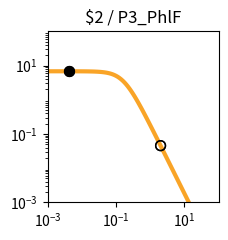

Python code for this plot: (Note: this script raises an exception after producing the figure.)
import matplotlib.pyplot as plt
import matplotlib.ticker as ticker
import numpy as np

fig, ax = plt.subplots(figsize=(2.5,2.5))

plt.xlim(1.000000e-03, 1.000000e+02)
plt.ylim(1.000000e-03, 1.000000e+02)

x = np.array([1.000000e-03,1.122018e-03,1.258925e-03,1.412538e-03,1.584893e-03,1.778279e-03,1.995262e-03,2.238721e-03,2.511886e-03,2.818383e-03,3.162278e-03,3.548134e-03,3.981072e-03,4.466836e-03,5.011872e-03,5.623413e-03,6.309573e-03,7.079458e-03,7.943282e-03,8.912509e-03,1.000000e-02,1.122018e-02,1.258925e-02,1.412538e-02,1.584893e-02,1.778279e-02,1.995262e-02,2.238721e-02,2.511886e-02,2.818383e-02,3.162278e-02,3.548134e-02,3.981072e-02,4.466836e-02,5.011872e-02,5.623413e-02,6.309573e-02,7.079458e-02,7.943282e-02,8.912509e-02,1.000000e-01,1.122018e-01,1.258925e-01,1.412538e-01,1.584893e-01,1.778279e-01,1.995262e-01,2.238721e-01,2.511886e-01,2.818383e-01,3.162278e-01,3.548134e-01,3.981072e-01,4.466836e-01,5.011872e-01,5.623413e-01,6.309573e-01,7.079458e-01,7.943282e-01,8.912509e-01,1.000000e+00,1.122018e+00,1.258925e+00,1.412538e+00,1.584893e+00,1.778279e+00,1.995262e+00,2.238721e+00,2.511886e+00,2.818383e+00,3.162278e+00,3.548134e+00,3.981072e+00,4.466836e+00,5.011872e+00,5.623413e+00,6.309573e+00,7.079458e+00,7.943282e+00,8.912509e+00,1.000000e+01,1.122018e+01,1.258925e+01,1.412538e+01,1.584893e+01,1.778279e+01,1.995262e+01,2.238721e+01,2.511886e+01,2.818383e+01,3.162278e+01,3.548134e+01,3.981072e+01,4.466836e+01,5.011872e+01,5.623413e+01,6.309573e+01,7.079458e+01,7.943282e+01,8.912509e+01,1.000000e+02,])
y = np.array([6.793769e+00,6.793708e+00,6.793632e+00,6.793537e+00,6.793416e+00,6.793264e+00,6.793072e+00,6.792831e+00,6.792526e+00,6.792143e+00,6.791659e+00,6.791050e+00,6.790283e+00,6.789315e+00,6.788097e+00,6.786561e+00,6.784627e+00,6.782191e+00,6.779123e+00,6.775260e+00,6.770398e+00,6.764279e+00,6.756583e+00,6.746908e+00,6.734754e+00,6.719497e+00,6.700365e+00,6.676407e+00,6.646453e+00,6.609081e+00,6.562573e+00,6.504879e+00,6.433593e+00,6.345940e+00,6.238810e+00,6.108831e+00,5.952525e+00,5.766560e+00,5.548098e+00,5.295258e+00,5.007628e+00,4.686765e+00,4.336552e+00,3.963289e+00,3.575410e+00,3.182809e+00,2.795870e+00,2.424391e+00,2.076633e+00,1.758681e+00,1.474197e+00,1.224541e+00,1.009143e+00,8.260148e-01,6.722568e-01,5.445086e-01,4.392943e-01,3.532611e-01,2.833258e-01,2.267482e-01,1.811542e-01,1.445265e-01,1.151755e-01,9.170305e-02,7.296195e-02,5.801777e-02,4.611348e-02,3.663846e-02,2.910190e-02,2.311031e-02,1.834895e-02,1.456644e-02,1.156234e-02,9.176956e-03,7.283160e-03,5.779843e-03,4.586616e-03,3.639594e-03,2.888025e-03,2.291602e-03,1.818316e-03,1.442758e-03,1.144755e-03,9.082964e-04,7.206752e-04,5.718065e-04,4.536873e-04,3.599670e-04,2.856060e-04,2.266059e-04,1.797936e-04,1.426516e-04,1.131823e-04,8.980074e-05,7.124938e-05,5.653040e-05,4.485210e-05,3.558634e-05,2.823474e-05,2.240187e-05,1.777397e-05,])
c = "#f9a427"

hi_x = np.array([4.200000e-03,4.200000e-03,])
hi_y = np.array([6.789861e+00,6.789861e+00,])
lo_x = np.array([2.008200e+00,2.008200e+00,])
lo_y = np.array([4.552227e-02,4.552227e-02,])

plt.loglog(x,y,lw=3,color=c)
plt.scatter(hi_x,hi_y,marker='o',s=50,color='black',zorder=10)
plt.scatter(lo_x,lo_y,marker='o',s=50,edgecolors='black',color='none',zorder=10)

plt.title("$2 / P3_PhlF")

ax.xaxis.set_major_locator(ticker.LogLocator(numticks=3))
ax.yaxis.set_major_locator(ticker.LogLocator(numticks=3))

ax.set_aspect('equal')
plt.tight_layout()

plt.savefig("/home/<user>/output/response_plot_$2_P3_PhlF.png", bbox_inches='tight')
